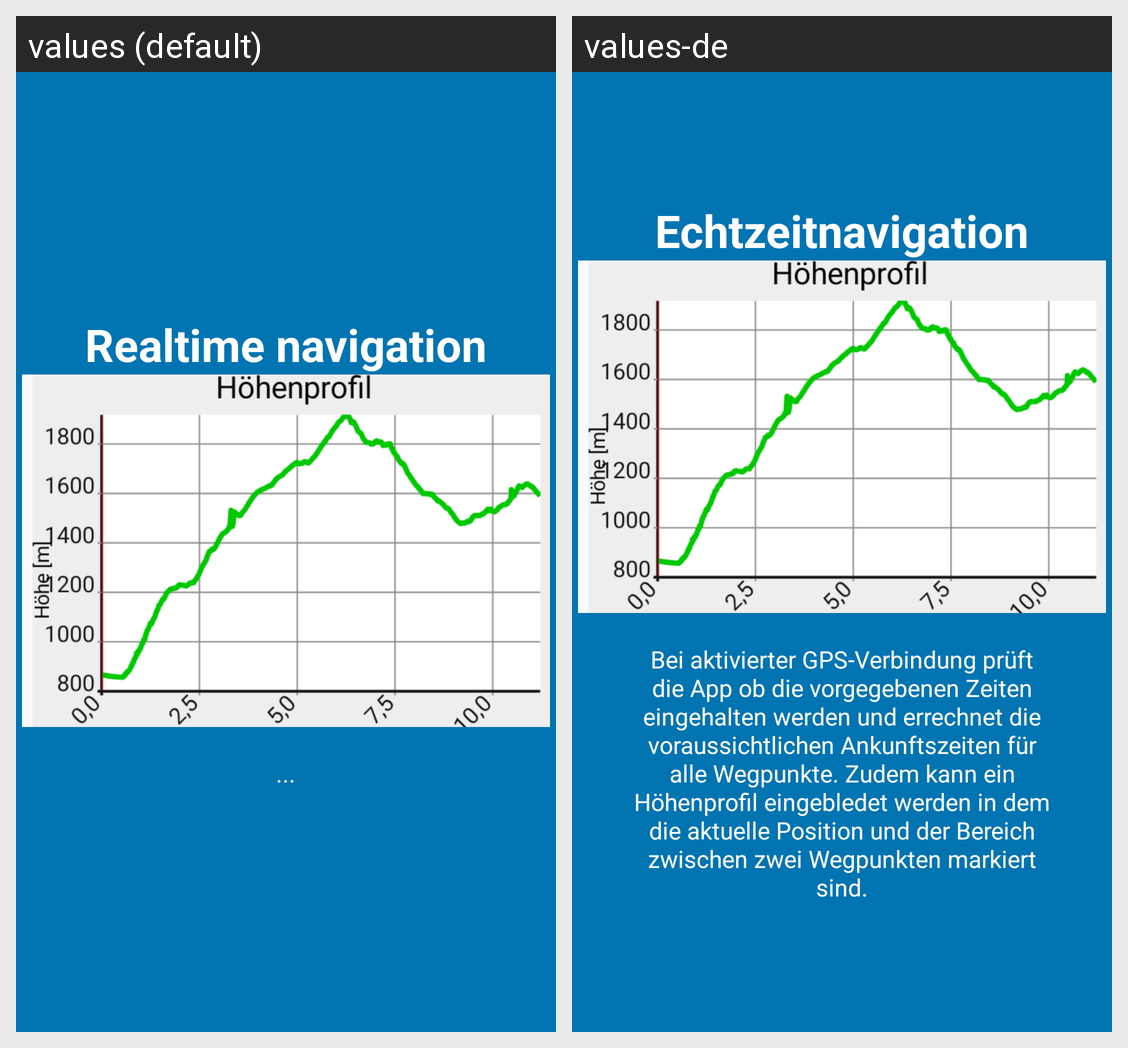

For this localized Android screen grid, give each drawn string resource with its value in every locale shown.
Android screen res/layout/tutorial_slide4.xml rendered under 2 locales, left to right: values (default), values-de. Device: Nexus 5 (rendered at 1080×1920; each locale shown at half size, 540×960, under a caption strip naming it); theme Theme.App.
Strings drawn on this screen, with the default value and each locale's value (text and hints the layout hard-codes, and strings that could not be matched under every locale, appear in the picture but are not listed):

slide4_heading
  values: Realtime navigation
  values-de: Echtzeitnavigation

slide4_text
  values: ...
  values-de: Bei aktivierter GPS-Verbindung prüft die App ob die vorgegebenen Zeiten eingehalten werden und errechnet die voraussichtlichen Ankunftszeiten für alle Wegpunkte. Zudem kann ein Höhenprofil eingebledet werden in dem die aktuelle Position und der Bereich zwischen zwei Wegpunkten markiert sind.
